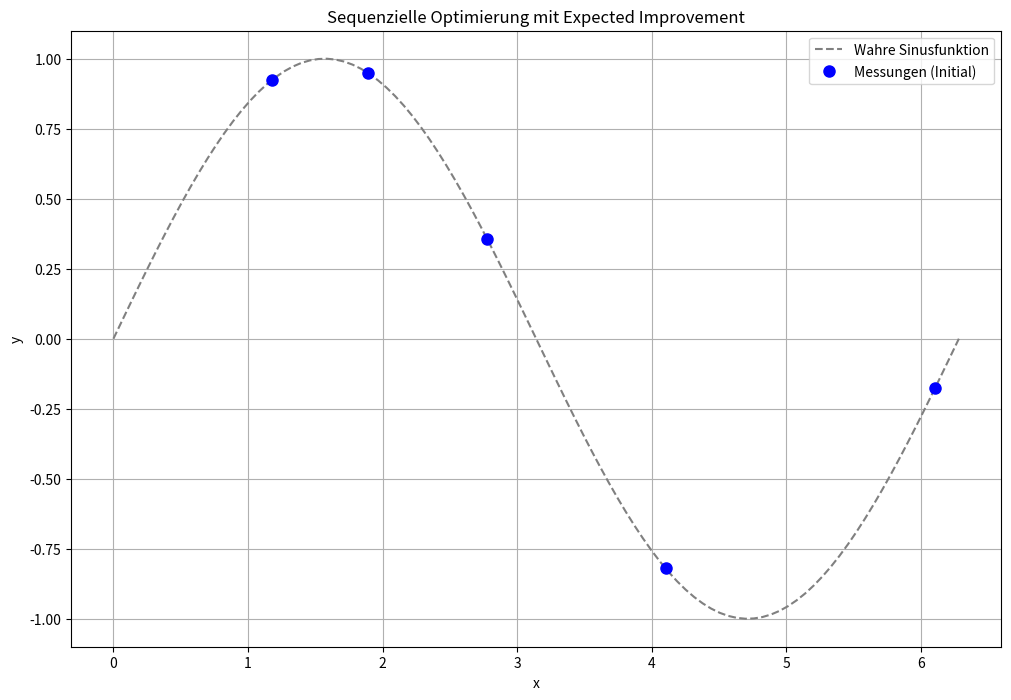
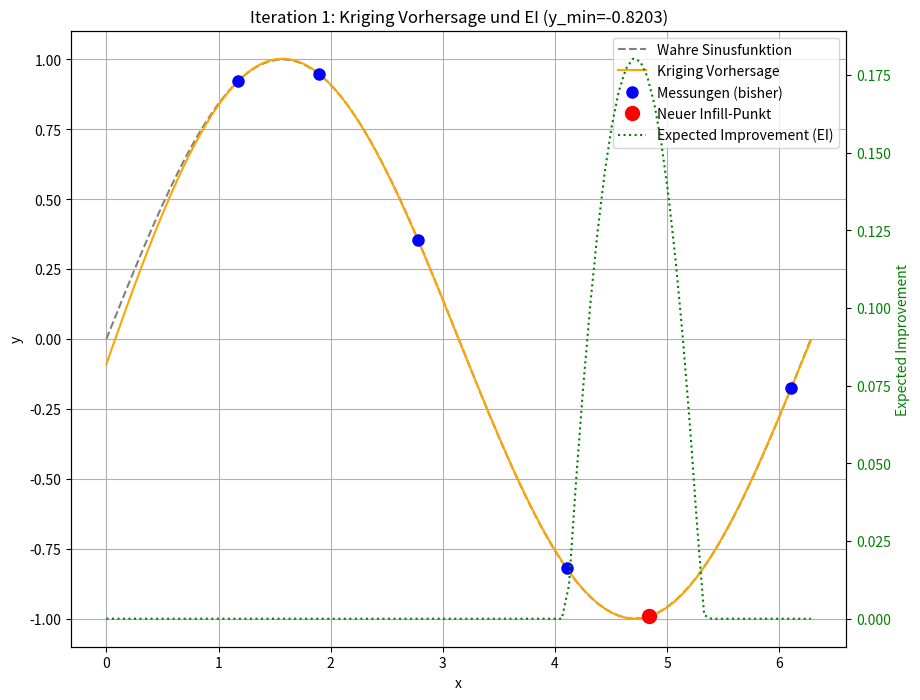
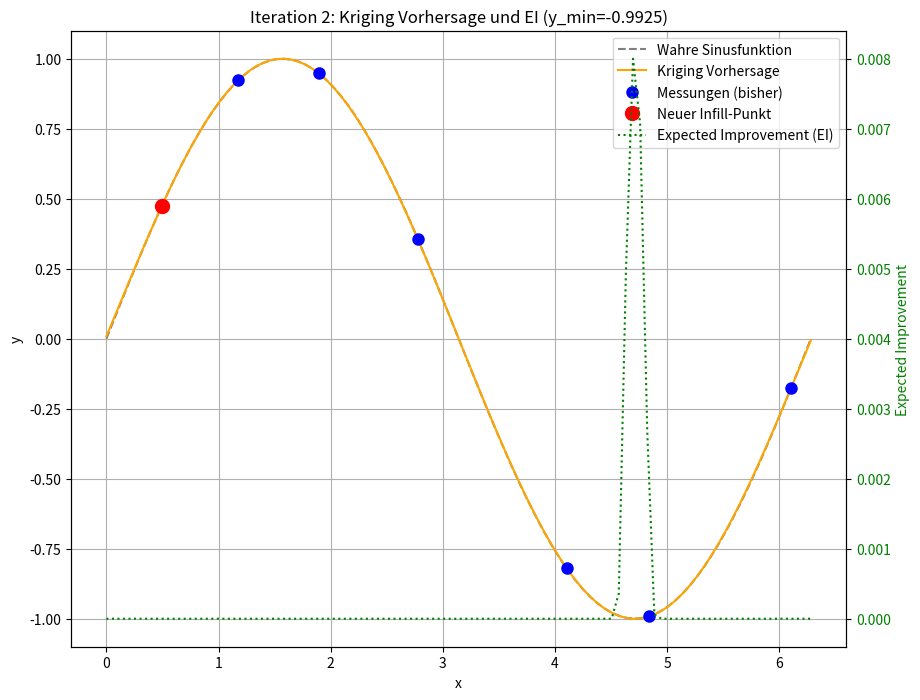
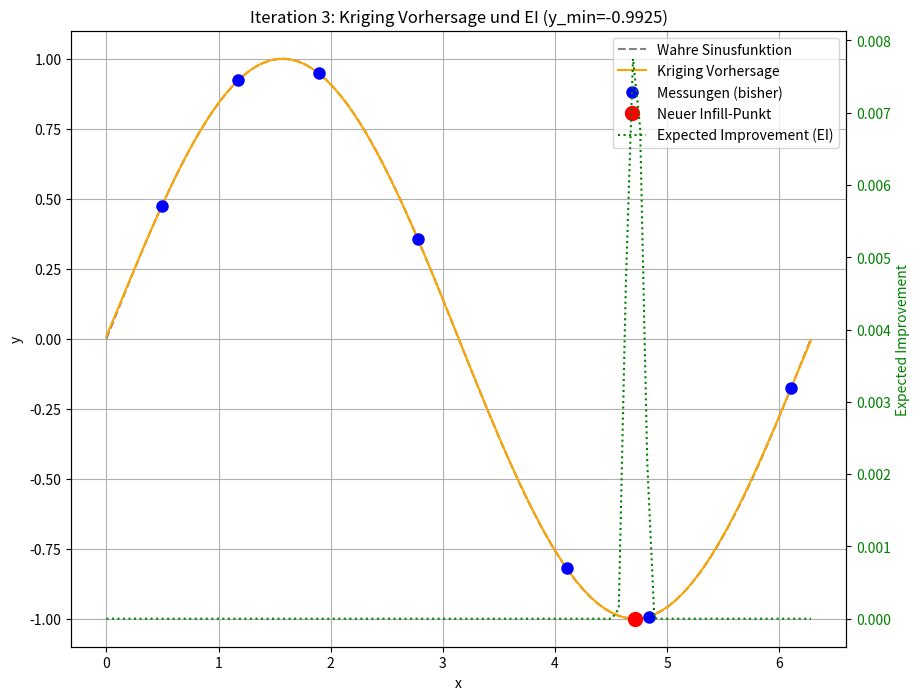
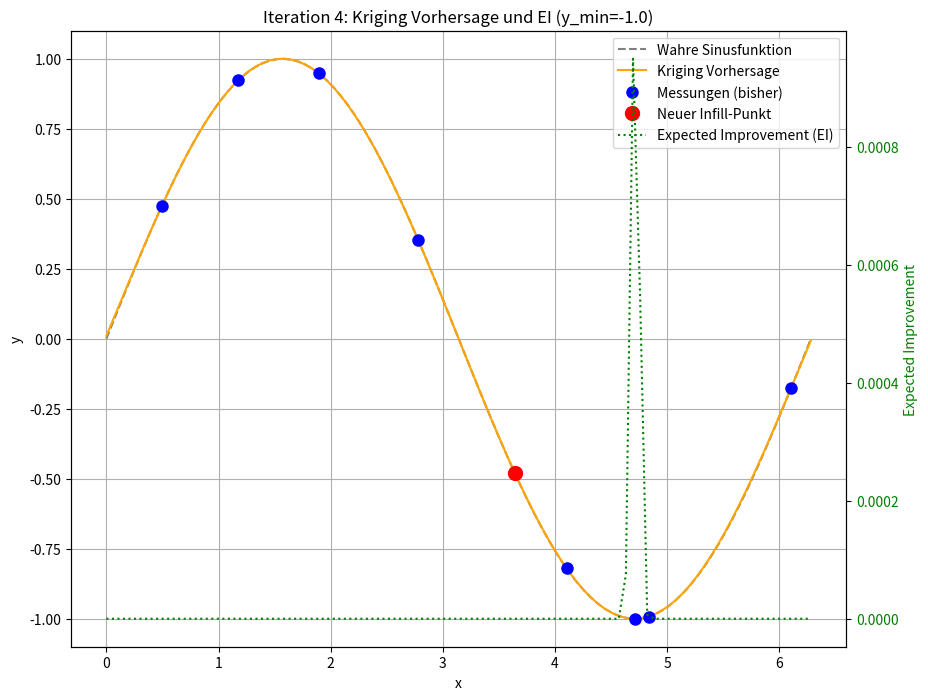
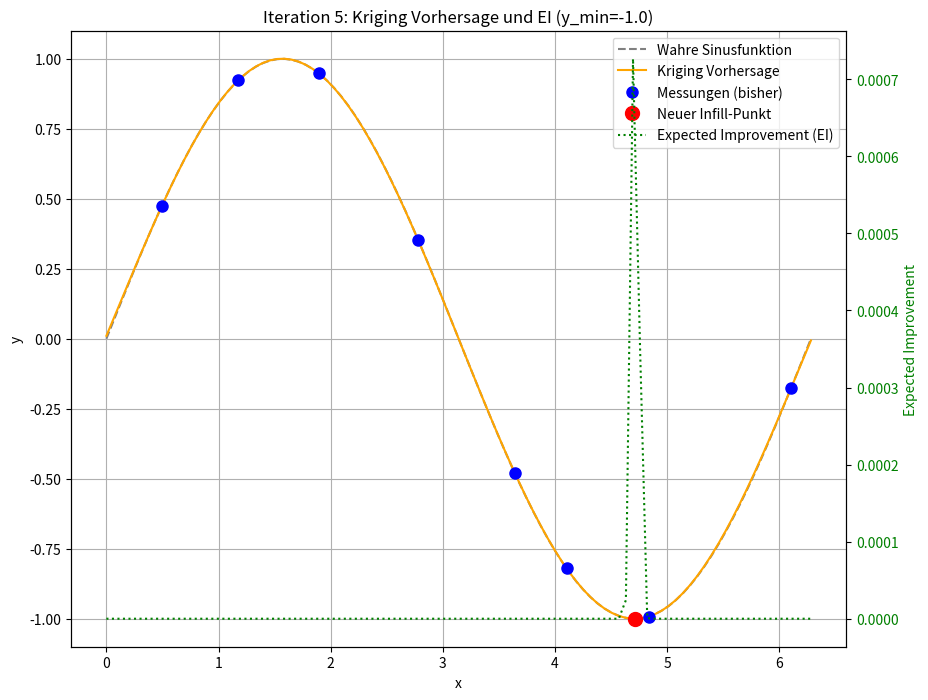
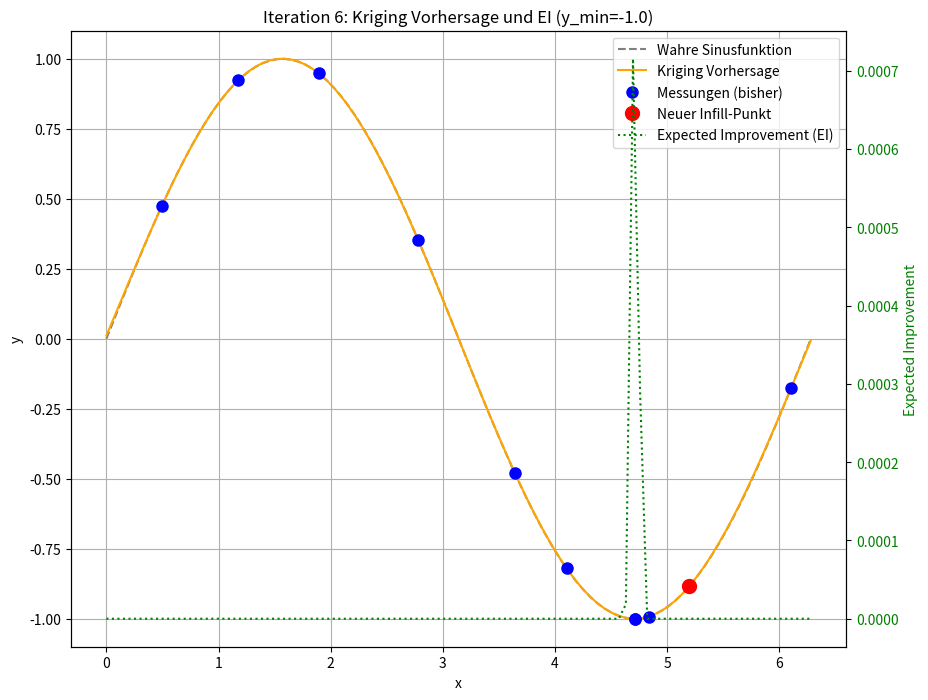
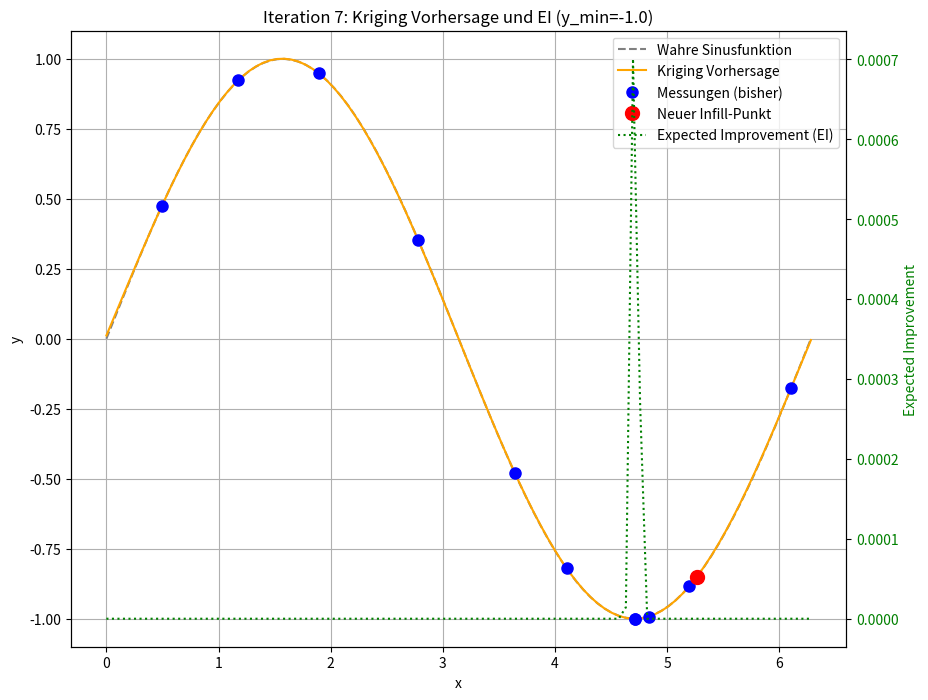
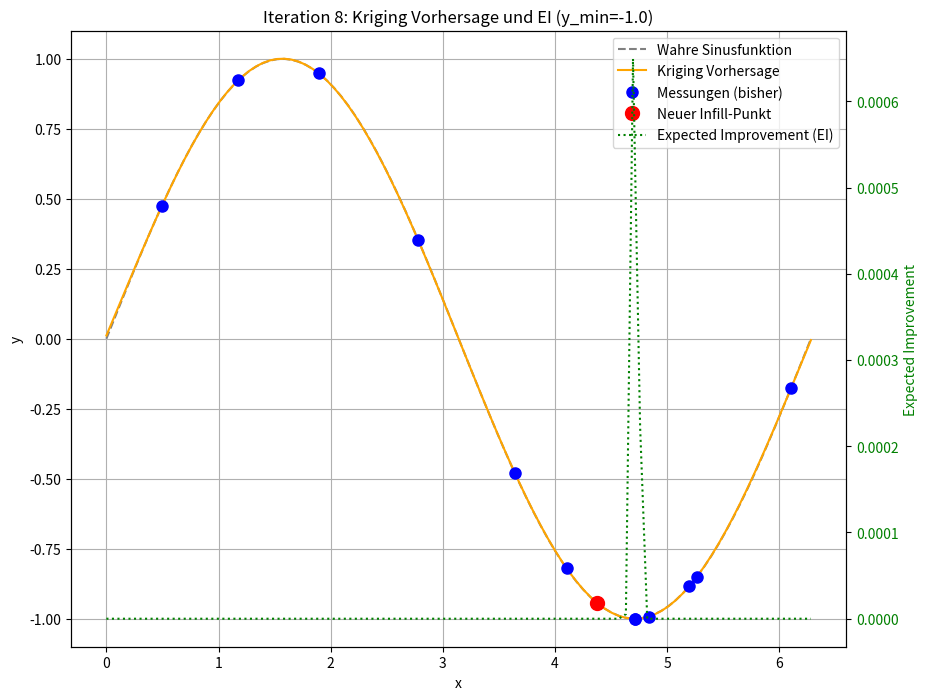
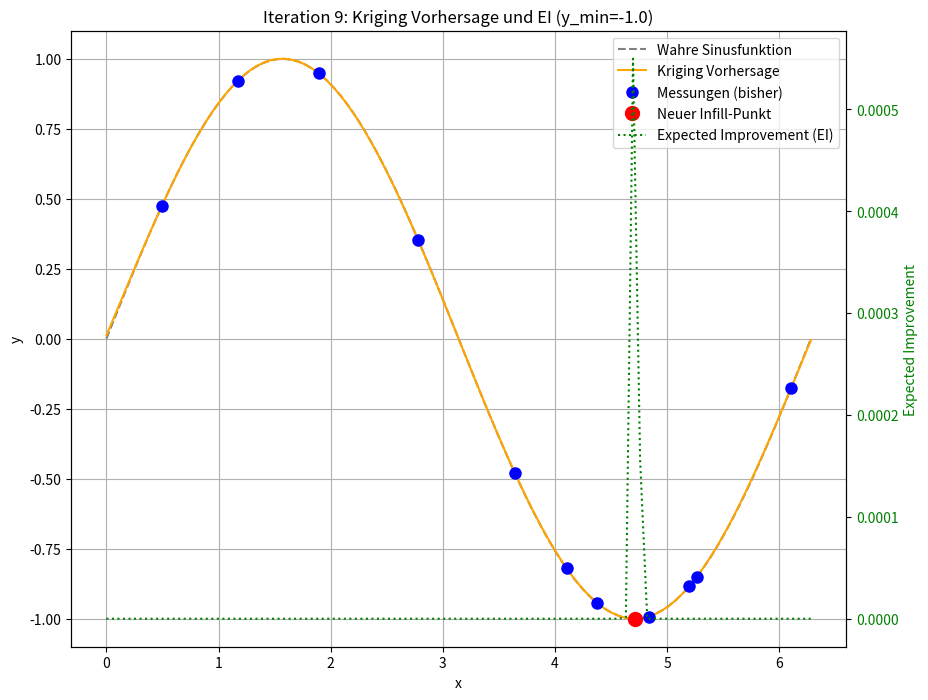
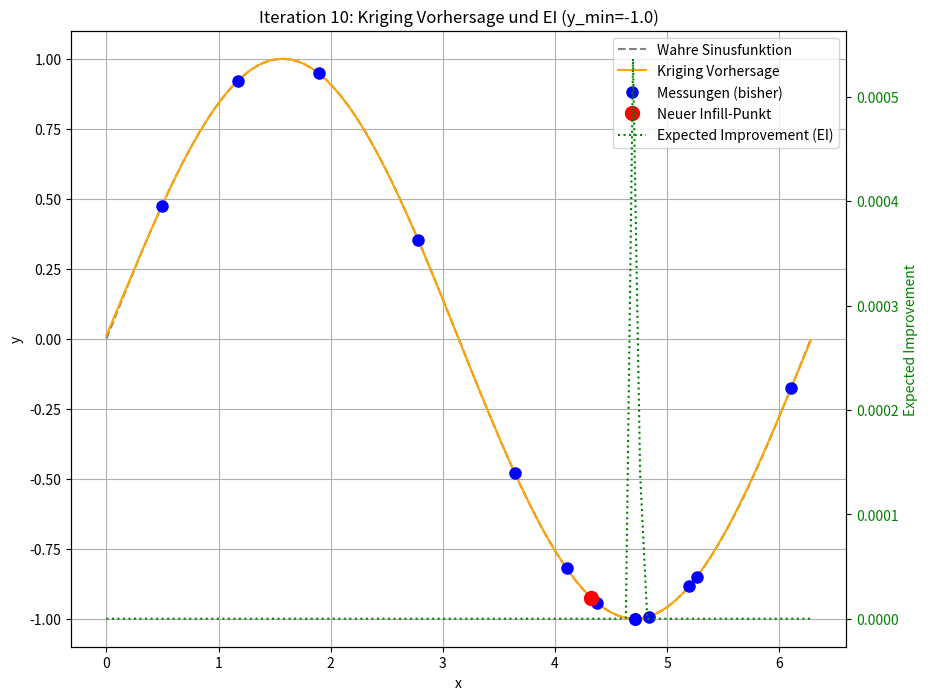

Write Python code to recreate these figures, in order.
import numpy as np
from scipy.optimize import minimize
from scipy.stats import norm
import matplotlib.pyplot as plt
from numpy.linalg import cholesky, solve
from scipy.spatial.distance import pdist, squareform, cdist

#1. Die KrigingRegressor-Klasse (erweitert um Expected Improvement)
# Für dieses Beispiel vereinfachen wir die Implementierung,
# um den Fokus auf Expected Improvement zu legen.
# Eine vollständige Implementierung wäre umfangreicher.
class KrigingRegressor:
    def __init__(self, theta=None, p=2.0, eps=np.sqrt(np.spacing(1))):
        self.theta = theta if theta is not None else np.array([1.0]) # Aktivitätshyperparameter
        self.p = p # Glattheitsparameter, hier fest auf 2.0 (sqeuclidean)
        self.eps = eps # Nugget-Effekt für numerische Stabilität
        self.X_train = None
        self.y_train = None
        self.mu_hat = None
        self.sigma_hat_sq = None
        self.Psi = None
        self.U = None # Cholesky-Faktor

    def _build_psi_matrix(self, X_data, w=None):
        """Berechnet die Korrelationsmatrix Psi mit gewichteter quadrierter euklidischer Distanz.
        
        Args:
            X_data (np.ndarray): Eingabedaten-Matrix
            w (np.ndarray, optional): Gewichtungsparameter (theta)
            
        Returns:
            np.ndarray: Korrelationsmatrix Psi
        """
        if w is None:
            w = self.theta
        
        D = squareform(pdist(X_data, metric='sqeuclidean', w=w))
        Psi = np.exp(-D)
        
        # Nugget-Effekt für numerische Stabilität - verwende die Anzahl der Datenpunkte
        n_points = X_data.shape[0]  # Anzahl der Zeilen (Datenpunkte)
        Psi += np.multiply(np.eye(n_points), self.eps)
        
        return Psi

    def _build_psi_vector(self, X_predict, X_train, w=None):
        # Berechnet den Korrelationsvektor psi zwischen Vorhersage- und Trainingspunkten
        if w is None:
            w = self.theta
        D = cdist(X_predict, X_train, metric='sqeuclidean', w=w)
        psi = np.exp(-D)
        return psi.T # Transponieren, um n x m oder n x 1 zu erhalten

    def fit(self, X_train, y_train):
        """Trainiert das Kriging-Modell auf den gegebenen Daten.
        
        Args:
            X_train (np.ndarray): Trainings-Eingabedaten
            y_train (np.ndarray): Trainings-Zielwerte
        """
        self.X_train = X_train
        self.y_train = y_train
        n = self.X_train.shape[0]  # Anzahl der Datenpunkte, nicht die gesamte Shape

        # Numerisch stabile Berechnung der Psi-Matrix
        self.Psi = self._build_psi_matrix(self.X_train)

        # Cholesky-Zerlegung für effiziente Inversion
        # U ist der obere Dreiecksfaktor (Transponierte des unteren)
        try:
            self.U = cholesky(self.Psi).T
        except np.linalg.LinAlgError:
            print("Cholesky-Zerlegung fehlgeschlagen, Matrix ist nicht positiv definit.")
            # Fallback oder Fehlerbehandlung, z.B. größeren Nugget-Term verwenden
            self.Psi = self._build_psi_matrix(self.X_train, self.theta + 1e-6)
            self.U = cholesky(self.Psi).T

        # Berechnung von mu_hat (geschätzter globaler Mittelwert)
        one_vec = np.ones((n, 1))
        # solve(U, solve(U.T, vec)) ist äquivalent zu inv(Psi) @ vec unter Verwendung von Cholesky
        self.mu_hat = (one_vec.T @ solve(self.U, solve(self.U.T, self.y_train))) / \
                    (one_vec.T @ solve(self.U, solve(self.U.T, one_vec)))
        self.mu_hat = self.mu_hat.item() # Extrahiere Skalarwert

        # Berechnung von sigma_hat_sq (geschätzte Prozessvarianz)
        self.sigma_hat_sq = ((self.y_train - one_vec * self.mu_hat).T @ \
                            solve(self.U, solve(self.U.T, self.y_train - one_vec * self.mu_hat))) / n
        self.sigma_hat_sq = self.sigma_hat_sq.item()

    def predict(self, X_predict):
        """Vorhersage für neue Datenpunkte.
        
        Args:
            X_predict (np.ndarray): Eingabedaten für Vorhersage
            
        Returns:
            np.ndarray: Vorhergesagte Werte
        """
        if self.X_train is None or self.y_train is None:
            raise ValueError("Modell muss zuerst mit fit() trainiert werden.")

        m = X_predict.shape[0]  # Anzahl der Vorhersagepunkte
        n = self.X_train.shape[0]  # Anzahl der Trainingspunkte
        
        one_vec_m = np.ones((m, 1))
        one_vec_n = np.ones((n, 1))

        psi_vec = self._build_psi_vector(X_predict, self.X_train)

        # BLUP-Formel: y_hat(x) = mu_hat + psi.T @ inv(Psi) @ (y_train - 1 * mu_hat)
        f_predict = self.mu_hat * one_vec_m + \
                    psi_vec.T @ solve(self.U, solve(self.U.T, self.y_train - one_vec_n * self.mu_hat))
        return f_predict.flatten()

    def predict_variance(self, X_predict):
        if self.X_train is None or self.y_train is None:
            raise ValueError("Modell muss zuerst mit fit() trainiert werden.")

        psi_vec = self._build_psi_vector(X_predict, self.X_train)
        
        # Geschätzter Fehler (Varianz) s^2(x)
        # s^2(x) = sigma_hat_sq * (1 - psi.T @ inv(Psi) @ psi)
        s_sq = self.sigma_hat_sq * (1 - np.diag(psi_vec.T @ solve(self.U, solve(self.U.T, psi_vec))))
        # Sicherstellen, dass die Varianz nicht negativ ist (numerische Stabilität)
        s_sq[s_sq < 1e-10] = 1e-10 
        return s_sq.flatten()

    def expected_improvement(self, x_cand, y_min_current):
        # x_cand sollte ein 2D-Array sein, auch für 1D-Probleme: np.array([[x]])
        mu_cand = self.predict(x_cand) # y_hat(x)
        s_cand = np.sqrt(self.predict_variance(x_cand)) # s(x)

        # Handhabung für s_cand == 0 (bereits beprobte Punkte)
        # Vermeidet Division durch Null und gibt EI = 0 zurück
        ei_values = np.zeros_like(mu_cand)
        
        # Indizes, wo s_cand > 0 ist
        positive_s_indices = s_cand > 1e-10 

        if np.any(positive_s_indices):
            s_pos = s_cand[positive_s_indices]
            mu_pos = mu_cand[positive_s_indices]
            
            Z = (y_min_current - mu_pos) / s_pos
            
            # Formel für Expected Improvement
            # EI = (ymin - y_hat) * Phi(Z) + s * phi(Z)
            ei_values[positive_s_indices] = (y_min_current - mu_pos) * norm.cdf(Z) + s_pos * norm.pdf(Z)
        
        # Sicherstellen, dass EI nicht negativ wird (numerische Stabilität)
        ei_values[ei_values < 0] = 0
        return ei_values

    def _neg_expected_improvement(self, x_cand_flat, y_min_current):
        # Wrapper für die Optimierung, erwartet flaches x_cand
        x_cand = np.array(x_cand_flat).reshape(1, -1) # Formatiere zu 2D
        ei = self.expected_improvement(x_cand, y_min_current)
        # Minimierungsziel ist negatives EI
        return -ei # EI ist hier ein Skalar, daher 

def f(x_val):
    # Standardisierung von x_val von zu [0, 2*pi] für die Sinusfunktion
    # Annahme, dass die Optimierung in^k durchgeführt wird und die Blackbox 
    # intern die Skalierung handhabt.
    # Für dieses Beispiel behalten wir die direkte Nutzung der Sinusfunktion.
    return np.sin(x_val) # + np.random.normal(0, 0.05) # Optional: Rauschen hinzufügen

def latin_hypercube_sampling(n_points, n_dims, lower_bound=0, upper_bound=1):
    """Erstellt Latin Hypercube Samples im gegebenen Bereich.
    
    Args:
        n_points (int): Anzahl der zu generierenden Punkte
        n_dims (int): Anzahl der Dimensionen
        lower_bound (float): Untere Grenze des Suchraums
        upper_bound (float): Obere Grenze des Suchraums
        
    Returns:
        np.ndarray: Array der Form (n_points, n_dims) mit LHS-Samples
    """
    points = np.zeros((n_points, n_dims))
    
    for i in range(n_dims):
        # Erstelle n_points gleichmäßige Intervalle
        bins = np.linspace(lower_bound, upper_bound, n_points + 1)
        
        # Berechne die Intervallbreite
        interval_width = (upper_bound - lower_bound) / n_points
        
        # Generiere zufällige Offsets innerhalb jedes Intervalls
        random_offsets = np.random.rand(n_points) * interval_width
        
        # Setze Punkte in jedes Intervall
        points[:, i] = bins[:-1] + random_offsets
        
        # Permutiere die Punkte für jede Dimension (wichtig für LHS)
        np.random.shuffle(points[:, i])
    
    return points

n_initial_points = 5 # Anzahl der initialen Stichprobenpunkte
n_infill_points = 10 # Anzahl der hinzuzufügenden Infill-Punkte
n_dimensions = 1     # Problem-Dimension (für sin(x) ist k=1)

# 1. Initialisierung: Initialer Stichprobenplan und Evaluierung
# x-Werte im Bereich für die Optimierung
X_initial = latin_hypercube_sampling(n_initial_points, n_dimensions)
# y-Werte im Bereich [0, 2*pi] für die Sinusfunktion
# Wir skalieren X_initial für die f-Funktion, wenn f in einem anderen Bereich definiert ist.
# Für Sin(x) verwenden wir direkt X_initial skaliert auf [0, 2*pi]
X_train_scaled = X_initial * (2 * np.pi) # Skalierung für sin(x)
y_train = np.array([f(x_val) for x_val in X_train_scaled]).reshape(-1, 1)
X_train = X_initial # Behalte X_train in für KrigingRegressor

# Initialisiere KrigingRegressor
kriging_model = KrigingRegressor()
kriging_model.fit(X_train, y_train)

# Speicher für die Visualisierung
all_X = X_train.copy()
all_y = y_train.copy()

# Range für die Vorhersage/Visualisierung
x_plot = np.linspace(0, 1, 100).reshape(-1, 1) # Im standardisierten Bereich
x_plot_scaled = x_plot * (2 * np.pi) # Skalieren für die wahre Funktion

plt.figure(figsize=(12, 8))
plt.plot(x_plot_scaled, f(x_plot_scaled), 'grey', linestyle='--', label='Wahre Sinusfunktion')
plt.plot(all_X * (2 * np.pi), all_y, 'bo', markersize=8, label='Messungen (Initial)')
plt.title('Sequenzielle Optimierung mit Expected Improvement')
plt.xlabel('x')
plt.ylabel('y')
plt.grid(True)
plt.legend()
plt.show()


# Sequenzieller Optimierungsablauf
for i in range(n_infill_points):
    print(f"\n--- Iteration {i+1}: Suche Infill-Punkt mittels Expected Improvement ---")
    
    # Besten bisher beobachteten Wert finden (für Minimierungsproblem)
    y_min_current = np.min(all_y)
    print(f"Bester bisheriger Wert (y_min): {np.round(y_min_current, 4)}")

    # Suchgrenzen für die Optimierung auf dem Surrogatmodell (im Einheitshyperwürfel)
    # Für 1D ist es einfach
    bounds = [(0, 1)] * n_dimensions

    # Optimierung des Surrogatmodells zur Suche des nächsten Infill-Punktes
    # Wir minimieren die negative Expected Improvement
    # Starte die Suche von mehreren zufälligen Punkten, um lokale Minima zu vermeiden
    num_restarts = 5
    best_ei_val = -np.inf
    next_x_infill = None

    for _ in range(num_restarts):
        # Zufälliger Startpunkt innerhalb der Grenzen
        x0 = np.random.rand(n_dimensions) 
        
        res = minimize(kriging_model._neg_expected_improvement, x0, 
                        args=(y_min_current,), 
                        bounds=bounds, 
                        method='L-BFGS-B') # Oder andere geeignete Methode
        
        # EI ist der negative Wert des Ergebnisses der Minimierung
        current_ei_val = -res.fun 
        
        if current_ei_val > best_ei_val:
            best_ei_val = current_ei_val
            next_x_infill = res.x
    
    if next_x_infill is None:
        # Fallback, falls Optimierung fehlschlägt, z.B. zufälligen Punkt wählen
        next_x_infill = np.random.rand(n_dimensions)
        print("Warnung: EI-Optimierung fehlgeschlagen, wähle zufälligen Punkt.")

    # Stelle sicher, dass next_x_infill 2D ist für die predict-Methoden
    next_x_infill_2d = next_x_infill.reshape(1, -1)

    print(f"Gewählter Infill-Punkt (standardisiert): {np.round(next_x_infill, 4)}")
    print(f"Geschätztes EI am Infill-Punkt: {np.round(best_ei_val, 4)}")

    # Evaluierung des Infill-Punktes auf der realen Black-Box-Funktion
    # Skaliere den Infill-Punkt für die f-Funktion
    next_x_infill_scaled = next_x_infill * (2 * np.pi)
    y_new = np.array([f(next_x_infill_scaled)]).reshape(-1, 1)
    print(f"Tatsächlicher Wert am Infill-Punkt: {np.round(y_new.item(), 4)}")

    # Daten zum Trainingssatz hinzufügen
    all_X = np.vstack((all_X, next_x_infill_2d))
    all_y = np.vstack((all_y, y_new))

    # Kriging-Modell neu anpassen mit den aktualisierten Daten
    kriging_model.fit(all_X, all_y)

    # Visualisierung des aktuellen Zustands
    plt.figure(figsize=(10, 8))

    # Plot auf der ersten Y-Achse (linke Seite)
    ax1 = plt.gca()
    ax1.plot(x_plot_scaled, f(x_plot_scaled), 'grey', linestyle='--', label='Wahre Sinusfunktion')
    ax1.plot(x_plot_scaled, kriging_model.predict(x_plot), 'orange', label='Kriging Vorhersage')
    ax1.plot(all_X[:-1] * (2 * np.pi), all_y[:-1], 'bo', markersize=8, label='Messungen (bisher)')
    ax1.plot(all_X[-1] * (2 * np.pi), all_y[-1], 'ro', markersize=10, label='Neuer Infill-Punkt')
    ax1.set_xlabel('x')
    ax1.set_ylabel('y')
    ax1.grid(True)

    # Plot Expected Improvement auf der zweiten Y-Achse (rechte Seite)
    ax2 = ax1.twinx()
    ei_values_plot = kriging_model.expected_improvement(x_plot, y_min_current)
    ax2.plot(x_plot_scaled, ei_values_plot, 'g:', label='Expected Improvement (EI)')
    ax2.set_ylabel('Expected Improvement', color='g')
    ax2.tick_params(axis='y', labelcolor='g')

    plt.title(f'Iteration {i+1}: Kriging Vorhersage und EI (y_min={np.round(y_min_current, 4)})')

    # Korrekte Behandlung der Legenden von beiden Achsen
    lines1, labels1 = ax1.get_legend_handles_labels()
    lines2, labels2 = ax2.get_legend_handles_labels()
    ax1.legend(lines1 + lines2, labels1 + labels2, loc='upper right')

    plt.show()

print("\n--- Optimierung abgeschlossen ---")
print(f"Finaler bester Wert gefunden: {np.round(np.min(all_y).item(), 4)}")
print(f"Gesamtzahl der Evaluierungen: {len(all_y)}")